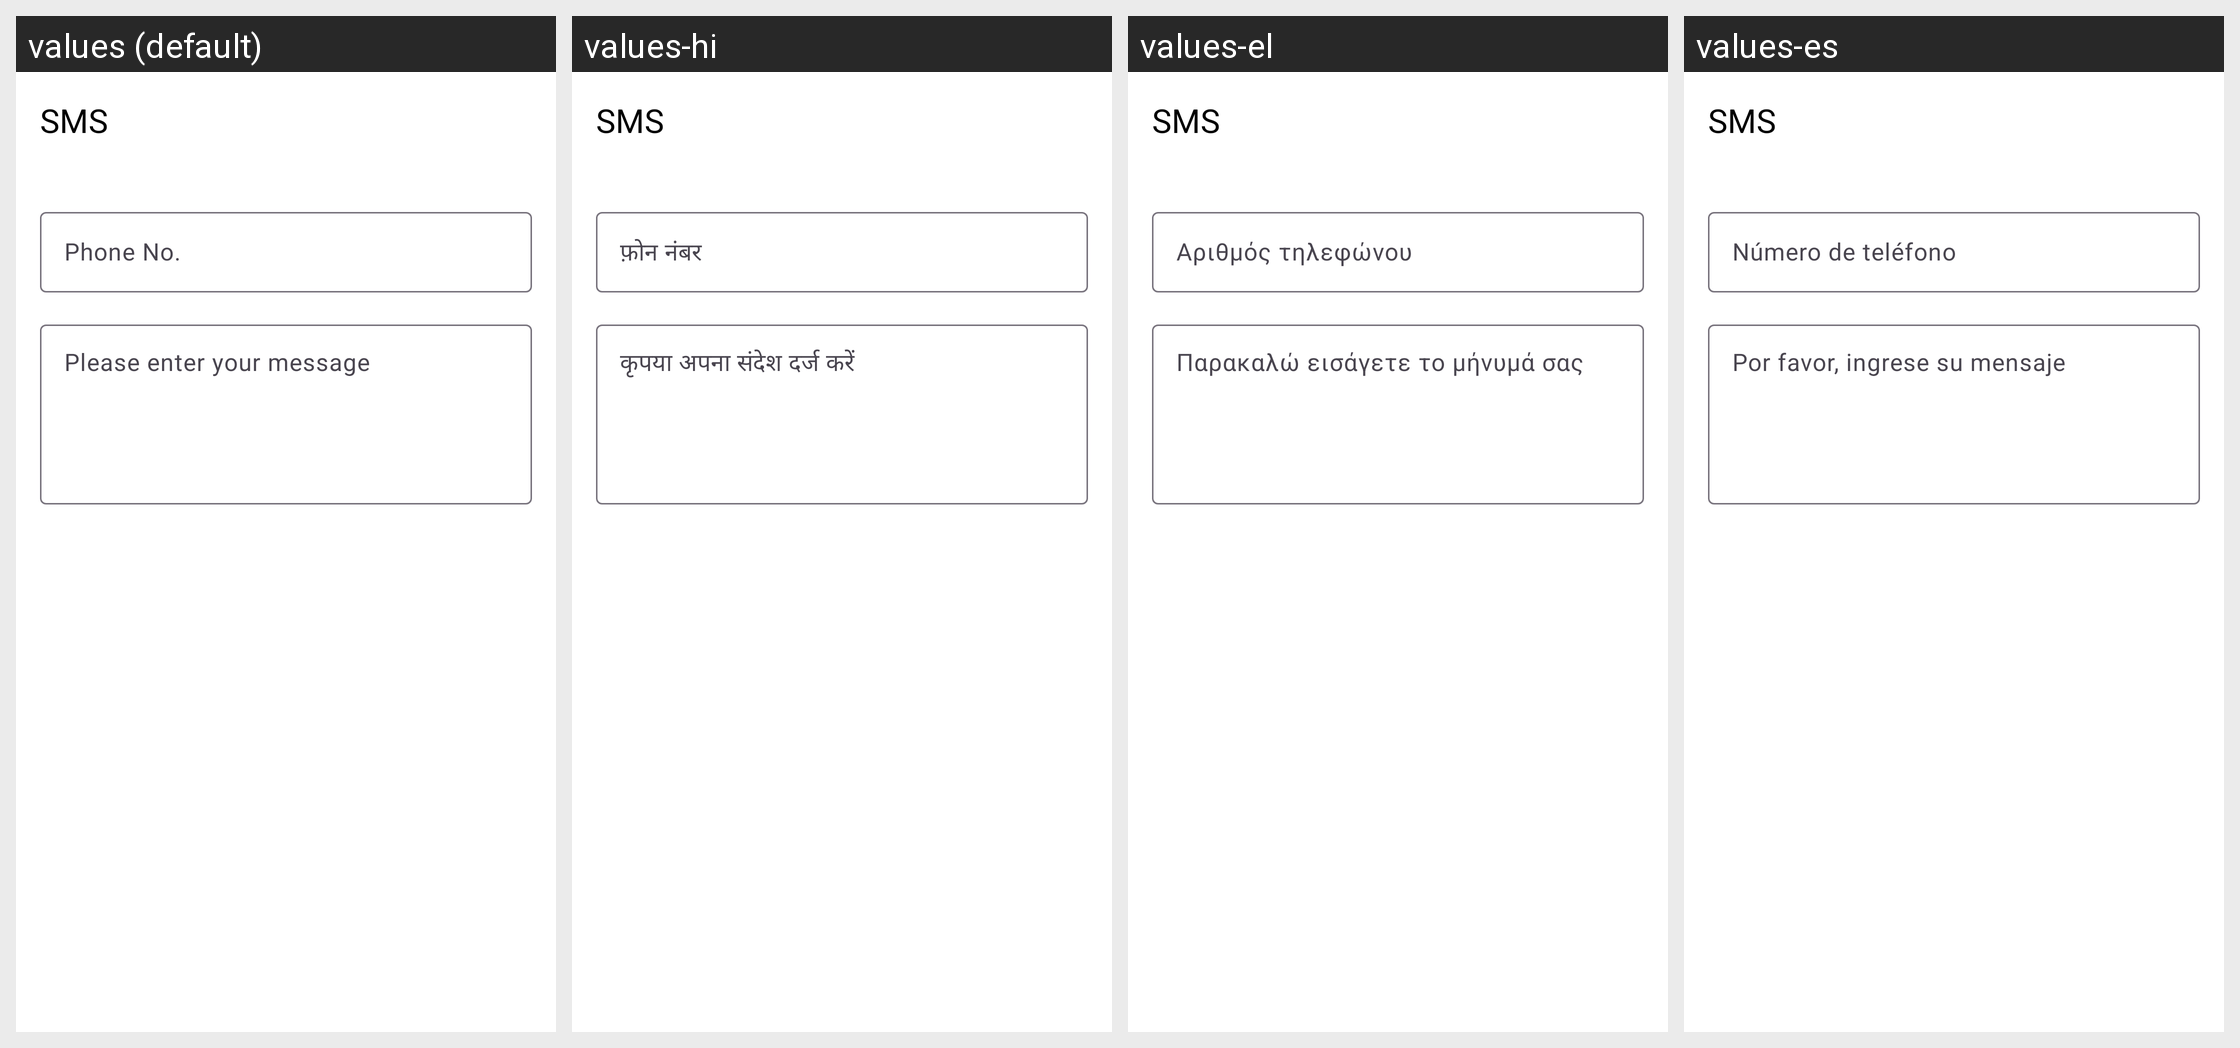

The same Android screen rendered under several of its app's locales, left to right. List the strings drawn on it with the default value and each locale's translation.
Android screen res/layout/fragment_s_m_s.xml rendered under 4 locales, left to right: values (default), values-hi, values-el, values-es. Device: Nexus 5 (rendered at 1080×1920; each locale shown at half size, 540×960, under a caption strip naming it); theme Theme.QRCodeScanner.
Other locales in the repository, not shown: values-de.
Strings drawn on this screen, with the default value and each locale's value (text and hints the layout hard-codes, and strings that could not be matched under every locale, appear in the picture but are not listed):

phone_no
  values: Phone No.
  values-hi: फ़ोन नंबर
  values-el: Αριθμός τηλεφώνου
  values-es: Número de teléfono

please_enter_your_message
  values: Please enter your message
  values-hi: कृपया अपना संदेश दर्ज करें
  values-el: Παρακαλώ εισάγετε το μήνυμά σας
  values-es: Por favor, ingrese su mensaje
